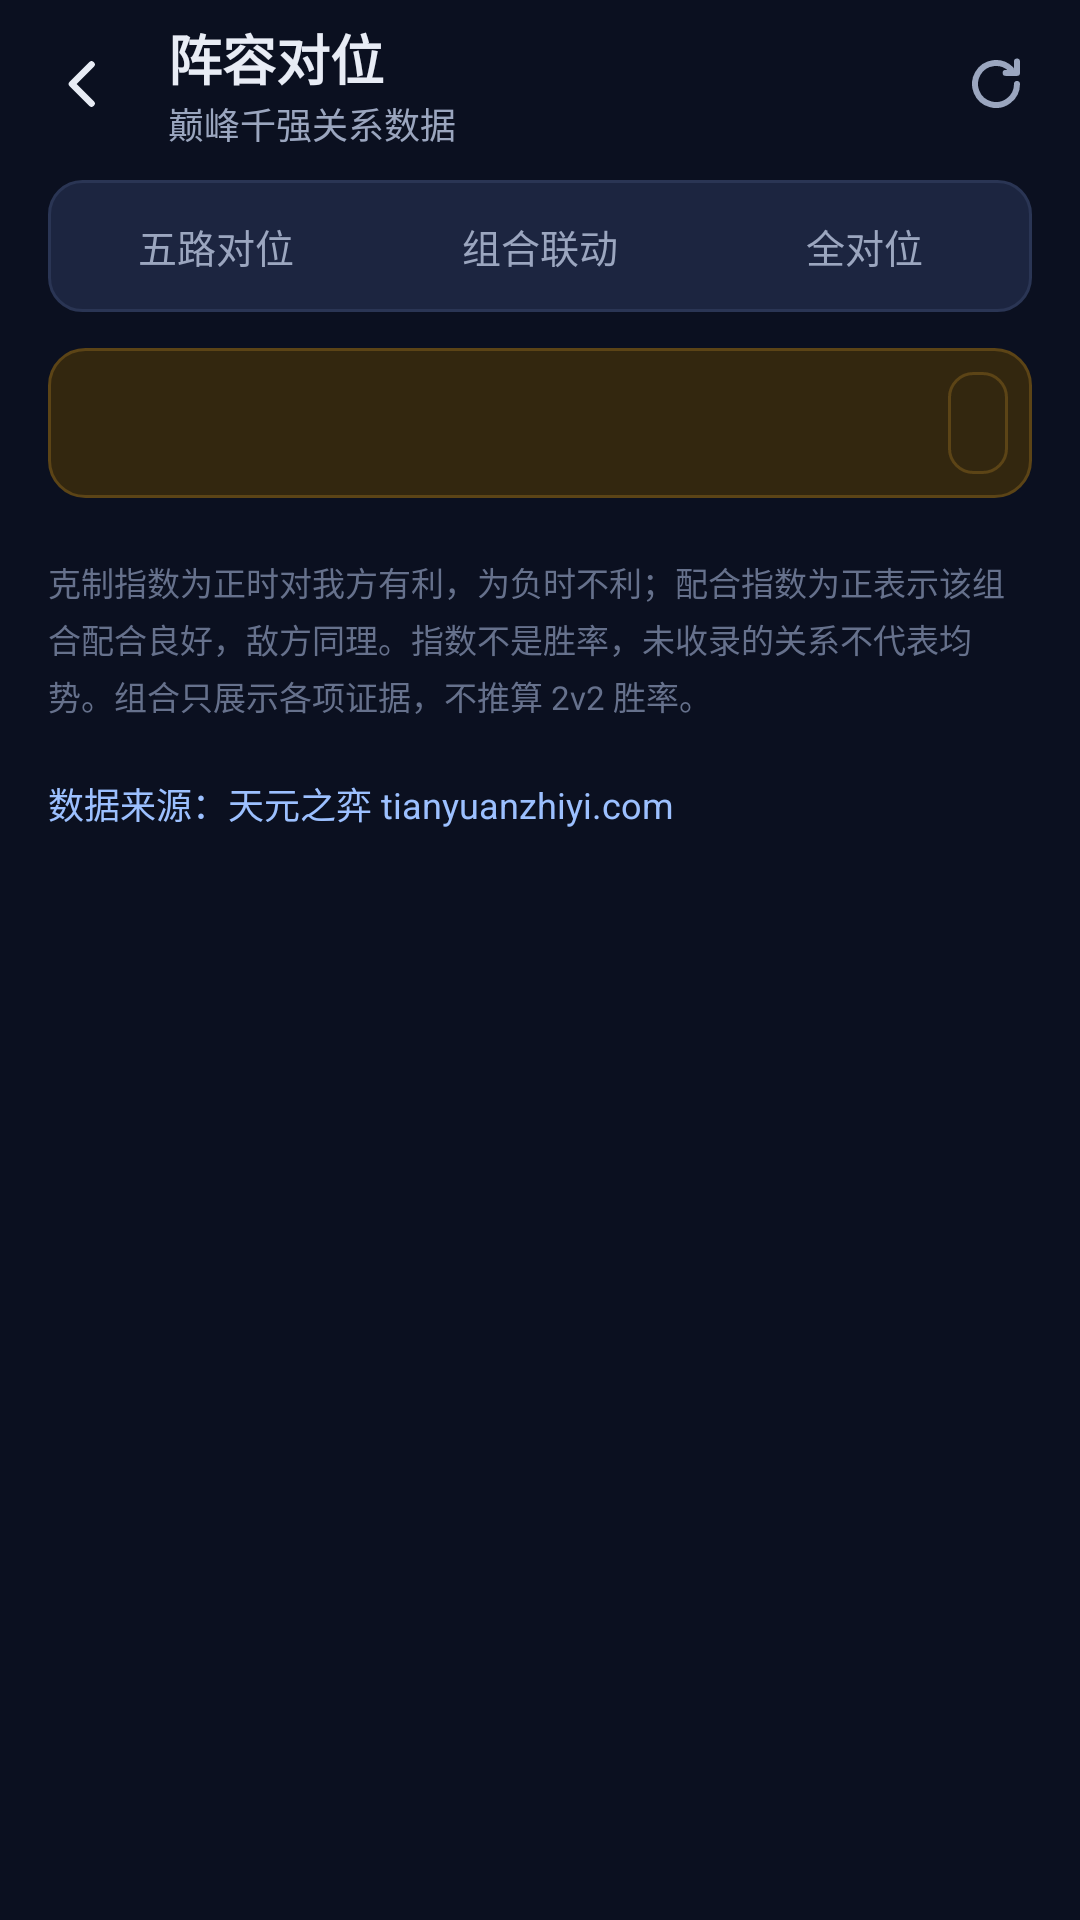

Layout XML and referenced resources for this Android screen:
<!-- AndroidManifest.xml: application theme Theme.XiaGuBP -->
<!-- res/layout/activity_matchup.xml -->
<?xml version="1.0" encoding="utf-8"?>
<LinearLayout xmlns:android="http://schemas.android.com/apk/res/android"
    android:id="@+id/matchupRoot"
    android:layout_width="match_parent"
    android:layout_height="match_parent"
    android:background="@color/night"
    android:orientation="vertical">

    <LinearLayout
        android:layout_width="match_parent"
        android:layout_height="56dp"
        android:gravity="center_vertical"
        android:orientation="horizontal"
        android:paddingStart="4dp"
        android:paddingEnd="4dp">

        <ImageButton
            android:id="@+id/matchupBack"
            style="@style/Widget.XiaGu.IconButton"
            android:layout_width="48dp"
            android:layout_height="48dp"
            android:contentDescription="返回"
            android:src="@drawable/ic_back" />

        <LinearLayout
            android:layout_width="0dp"
            android:layout_height="wrap_content"
            android:layout_marginStart="4dp"
            android:layout_weight="1"
            android:orientation="vertical">

            <TextView
                style="@style/Text.Title"
                android:layout_width="wrap_content"
                android:layout_height="wrap_content"
                android:accessibilityHeading="true"
                android:text="阵容对位" />

            <TextView
                android:id="@+id/matchupSyncStatus"
                style="@style/Text.Caption"
                android:layout_width="match_parent"
                android:layout_height="wrap_content"
                android:accessibilityLiveRegion="polite"
                android:ellipsize="end"
                android:maxLines="2"
                android:text="巅峰千强关系数据" />
        </LinearLayout>

        <ImageButton
            android:id="@+id/matchupRefresh"
            style="@style/Widget.XiaGu.IconButton"
            android:layout_width="48dp"
            android:layout_height="48dp"
            android:contentDescription="刷新关系数据"
            android:src="@drawable/ic_refresh" />
    </LinearLayout>

    <ScrollView
        android:id="@+id/matchupScroll"
        android:layout_width="match_parent"
        android:layout_height="0dp"
        android:layout_weight="1"
        android:clipToPadding="false"
        android:fillViewport="true">

        <LinearLayout
            android:layout_width="match_parent"
            android:layout_height="wrap_content"
            android:orientation="vertical"
            android:paddingStart="16dp"
            android:paddingTop="4dp"
            android:paddingEnd="16dp"
            android:paddingBottom="24dp">

            <RadioGroup
                android:id="@+id/matchupTabs"
                android:layout_width="match_parent"
                android:layout_height="44dp"
                android:background="@drawable/bg_segment_group"
                android:orientation="horizontal"
                android:padding="3dp">

                <RadioButton
                    android:id="@+id/matchupTabLanes"
                    style="@style/Widget.XiaGu.Segment"
                    android:layout_width="0dp"
                    android:layout_height="match_parent"
                    android:layout_weight="1"
                    android:text="五路对位" />

                <RadioButton
                    android:id="@+id/matchupTabCombos"
                    style="@style/Widget.XiaGu.Segment"
                    android:layout_width="0dp"
                    android:layout_height="match_parent"
                    android:layout_marginStart="2dp"
                    android:layout_weight="1"
                    android:text="组合联动" />

                <RadioButton
                    android:id="@+id/matchupTabMatrix"
                    style="@style/Widget.XiaGu.Segment"
                    android:layout_width="0dp"
                    android:layout_height="match_parent"
                    android:layout_marginStart="2dp"
                    android:layout_weight="1"
                    android:text="全对位" />
            </RadioGroup>

            <LinearLayout
                android:layout_width="match_parent"
                android:layout_height="wrap_content"
                android:layout_marginTop="12dp"
                android:background="@drawable/bg_notice"
                android:gravity="center_vertical"
                android:orientation="horizontal"
                android:paddingStart="12dp"
                android:paddingTop="8dp"
                android:paddingEnd="8dp"
                android:paddingBottom="8dp">

                <TextView
                    android:id="@+id/matchupNoticeText"
                    style="@style/Text.Caption"
                    android:layout_width="0dp"
                    android:layout_height="wrap_content"
                    android:layout_weight="1"
                    android:textColor="@color/caution_text" />

                <Button
                    android:id="@+id/matchupEditButton"
                    style="@style/Widget.XiaGu.Button.Small"
                    android:layout_width="wrap_content"
                    android:layout_height="34dp"
                    android:layout_marginStart="8dp"
                    android:background="@drawable/bg_button_notice"
                    android:textColor="@color/caution_text" />
            </LinearLayout>

            <TextView
                android:id="@+id/matchupUnassigned"
                style="@style/Text.Caption"
                android:layout_width="match_parent"
                android:layout_height="wrap_content"
                android:layout_marginTop="8dp"
                android:textColor="@color/caution_text"
                android:visibility="gone" />

            <LinearLayout
                android:id="@+id/matchupBody"
                android:layout_width="match_parent"
                android:layout_height="wrap_content"
                android:orientation="vertical" />

            <TextView
                style="@style/Text.Micro"
                android:layout_width="match_parent"
                android:layout_height="wrap_content"
                android:layout_marginTop="20dp"
                android:text="克制指数为正时对我方有利，为负时不利；配合指数为正表示该组合配合良好，敌方同理。指数不是胜率，未收录的关系不代表均势。组合只展示各项证据，不推算 2v2 胜率。" />

            <TextView
                android:id="@+id/matchupSource"
                style="@style/Text.Caption"
                android:layout_width="wrap_content"
                android:layout_height="wrap_content"
                android:layout_marginTop="8dp"
                android:background="@drawable/bg_row_pressable"
                android:clickable="true"
                android:focusable="true"
                android:minHeight="40dp"
                android:gravity="center_vertical"
                android:text="数据来源：天元之弈 tianyuanzhiyi.com"
                android:textColor="@color/ally_text" />
        </LinearLayout>
    </ScrollView>
</LinearLayout>
<!-- resources referenced by this layout -->
<resources>
  <color name="ally_text">#9CC0FF</color>
  <color name="caution_text">#F6C27A</color>
  <color name="night">#0B1020</color>
  <!-- drawable bg_button_notice (drawable) -->
  <?xml version="1.0" encoding="utf-8"?>
  <ripple xmlns:android="http://schemas.android.com/apk/res/android" android:color="@color/ripple_light"><item><shape android:shape="rectangle"><stroke android:width="1dp" android:color="@color/caution_line" /><corners android:radius="8dp" /></shape></item><item android:id="@android:id/mask"><shape android:shape="rectangle"><solid android:color="#FFFFFFFF" /><corners android:radius="8dp" /></shape></item></ripple>
  <!-- drawable bg_notice (drawable) -->
  <?xml version="1.0" encoding="utf-8"?>
  <shape xmlns:android="http://schemas.android.com/apk/res/android" android:shape="rectangle"><solid android:color="@color/caution_soft" /><stroke android:width="1dp" android:color="@color/caution_line" /><corners android:radius="12dp" /></shape>
  <!-- drawable bg_segment_group (drawable) -->
  <?xml version="1.0" encoding="utf-8"?>
  <shape xmlns:android="http://schemas.android.com/apk/res/android" android:shape="rectangle"><solid android:color="@color/deck_2" /><stroke android:width="1dp" android:color="@color/seam" /><corners android:radius="11dp" /></shape>
  <!-- drawable ic_back (drawable) -->
  <?xml version="1.0" encoding="utf-8"?>
  <vector xmlns:android="http://schemas.android.com/apk/res/android" android:width="24dp" android:height="24dp" android:viewportWidth="24" android:viewportHeight="24"><path android:pathData="M14.5,5.5L8,12l6.5,6.5" android:strokeColor="@color/frost" android:strokeWidth="2.2" android:strokeLineCap="round" android:strokeLineJoin="round" android:fillColor="#00000000" /></vector>
  <style name="Text.Caption">
          <item name="android:textSize">12sp</item>
          <item name="android:textColor">@color/mist</item>
          <item name="android:lineSpacingExtra">3dp</item>
      </style>
  <style name="Text.Micro">
          <item name="android:textSize">11sp</item>
          <item name="android:textColor">@color/dusk</item>
          <item name="android:lineSpacingExtra">3dp</item>
      </style>
  <style name="Text.Title">
          <item name="android:textSize">18sp</item>
          <item name="android:textStyle">bold</item>
      </style>
  <style name="Widget.XiaGu.Button.Small">
          <item name="android:textSize">12sp</item>
          <item name="android:paddingStart">10dp</item>
          <item name="android:paddingEnd">10dp</item>
      </style>
  <style name="Widget.XiaGu.IconButton" parent="android:style/Widget.Material.ImageButton">
          <item name="android:background">@drawable/bg_icon_button</item>
          <item name="android:scaleType">center</item>
          <item name="android:minWidth">0dp</item>
          <item name="android:minHeight">0dp</item>
          <item name="android:padding">0dp</item>
      </style>
  <color name="ripple_light">#24FFFFFF</color>
  <color name="caution_line">#5C4416</color>
  <color name="caution_soft">#33270F</color>
  <color name="deck_2">#1C2540</color>
  <color name="seam">#2A3554</color>
  <color name="frost">#E8ECF5</color>
  <color name="mist">#9BA6BF</color>
  <color name="dusk">#66718C</color>
  <!-- drawable bg_icon_button (drawable) -->
  <?xml version="1.0" encoding="utf-8"?>
  <ripple xmlns:android="http://schemas.android.com/apk/res/android" android:color="@color/ripple_light"><item android:id="@android:id/mask"><shape android:shape="rectangle"><solid android:color="#FFFFFFFF" /><corners android:radius="12dp" /></shape></item></ripple>
  <color name="crown">#F0BC4E</color>
  <color name="deck">#141B2E</color>
  <color name="crown_line">#7A6026</color>
  <color name="crown_soft">#2E2615</color>
</resources>
